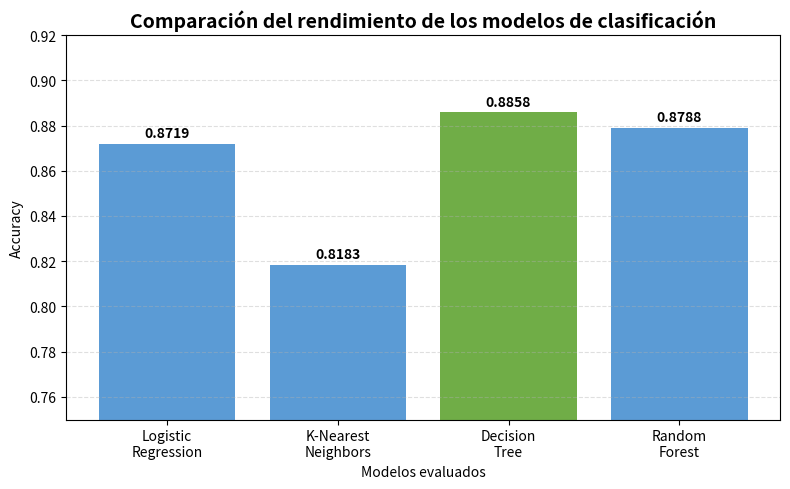

Write the Python code that produced this figure.
import matplotlib.pyplot as plt

modelos = [
    "Logistic\nRegression",
    "K-Nearest\nNeighbors",
    "Decision\nTree",
    "Random\nForest"
]

rendimiento = [0.8719, 0.8183, 0.8858, 0.8788]

# Resaltar el mejor modelo
colores = ["#5B9BD5", "#5B9BD5", "#70AD47", "#5B9BD5"]

plt.figure(figsize=(8,5))

barras = plt.bar(modelos, rendimiento, color=colores)

for barra in barras:
    altura = barra.get_height()
    plt.text(
        barra.get_x() + barra.get_width()/2,
        altura + 0.003,
        f"{altura:.4f}",
        ha="center",
        fontsize=10,
        fontweight="bold"
    )

plt.title("Comparación del rendimiento de los modelos de clasificación", fontsize=14, fontweight="bold")
plt.xlabel("Modelos evaluados")
plt.ylabel("Accuracy")
plt.ylim(0.75, 0.92)
plt.grid(axis="y", linestyle="--", alpha=0.4)

plt.tight_layout()
plt.savefig("comparacion_modelos.png", dpi=300)
plt.show()
